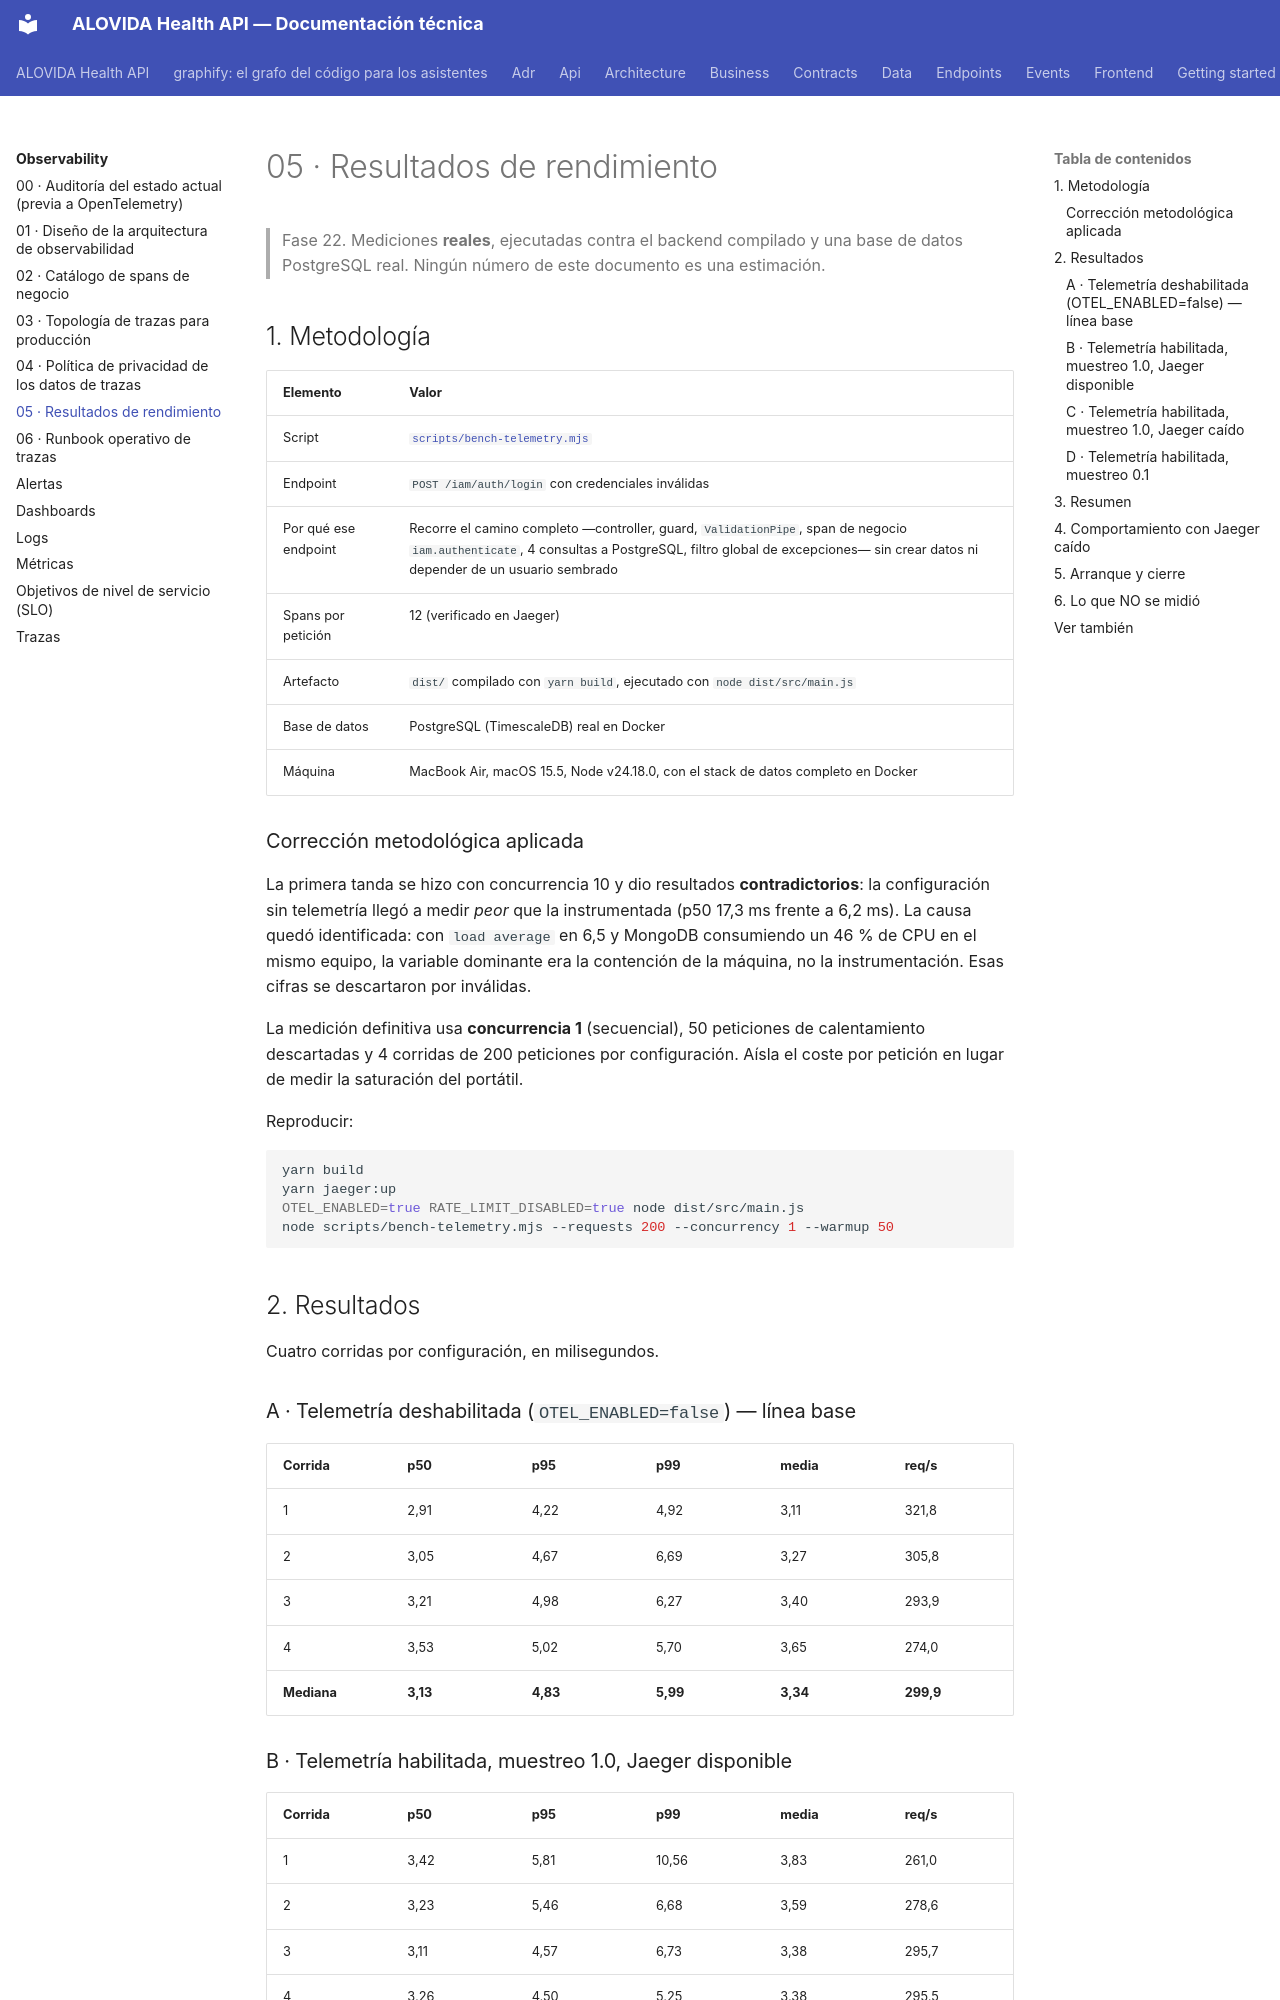

repository: mdavila-2001/mantra-core-health-api · page: observability/05-performance-results/index.html · generator: mkdocs

# 05 · Resultados de rendimiento

> Fase 22. Mediciones **reales**, ejecutadas contra el backend compilado y una base de datos
> PostgreSQL real. Ningún número de este documento es una estimación.

## 1. Metodología

| Elemento | Valor |
| --- | --- |
| Script | [`scripts/bench-telemetry.mjs`](https://github.com/mdavila-2001/mantra-core-health-api/blob/master/scripts/bench-telemetry.mjs) |
| Endpoint | `POST /iam/auth/login` con credenciales inválidas |
| Por qué ese endpoint | Recorre el camino completo —controller, guard, `ValidationPipe`, span de negocio `iam.authenticate`, 4 consultas a PostgreSQL, filtro global de excepciones— sin crear datos ni depender de un usuario sembrado |
| Spans por petición | 12 (verificado en Jaeger) |
| Artefacto | `dist/` compilado con `yarn build`, ejecutado con `node dist/src/main.js` |
| Base de datos | PostgreSQL (TimescaleDB) real en Docker |
| Máquina | MacBook Air, macOS 15.5, Node v24.18.0, con el stack de datos completo en Docker |

### Corrección metodológica aplicada

La primera tanda se hizo con concurrencia 10 y dio resultados **contradictorios**: la
configuración sin telemetría llegó a medir *peor* que la instrumentada (p50 17,3 ms frente a
6,2 ms). La causa quedó identificada: con `load average` en 6,5 y MongoDB consumiendo un 46 % de
CPU en el mismo equipo, la variable dominante era la contención de la máquina, no la
instrumentación. Esas cifras se descartaron por inválidas.

La medición definitiva usa **concurrencia 1** (secuencial), 50 peticiones de calentamiento
descartadas y 4 corridas de 200 peticiones por configuración. Aísla el coste por petición en lugar
de medir la saturación del portátil.

Reproducir:

```bash
yarn build
yarn jaeger:up
OTEL_ENABLED=true RATE_LIMIT_DISABLED=true node dist/src/main.js
node scripts/bench-telemetry.mjs --requests 200 --concurrency 1 --warmup 50
```

## 2. Resultados

Cuatro corridas por configuración, en milisegundos.

### A · Telemetría deshabilitada (`OTEL_ENABLED=false`) — línea base

| Corrida | p50 | p95 | p99 | media | req/s |
| --- | --- | --- | --- | --- | --- |
| 1 | 2,91 | 4,22 | 4,92 | 3,11 | 321,8 |
| 2 | 3,05 | 4,67 | 6,69 | 3,27 | 305,8 |
| 3 | 3,21 | 4,98 | 6,27 | 3,40 | 293,9 |
| 4 | 3,53 | 5,02 | 5,70 | 3,65 | 274,0 |
| **Mediana** | **3,13** | **4,83** | **5,99** | **3,34** | **299,9** |

### B · Telemetría habilitada, muestreo 1.0, Jaeger disponible

| Corrida | p50 | p95 | p99 | media | req/s |
| --- | --- | --- | --- | --- | --- |
| 1 | 3,42 | 5,81 | 10,56 | 3,83 | 261,0 |
| 2 | 3,23 | 5,46 | 6,68 | 3,59 | 278,6 |
| 3 | 3,11 | 4,57 | 6,73 | 3,38 | 295,7 |
| 4 | 3,26 | 4,50 | 5,25 | 3,38 | 295,5 |
| **Mediana** | **3,25** | **5,02** | **6,71** | **3,49** | **287,1** |
